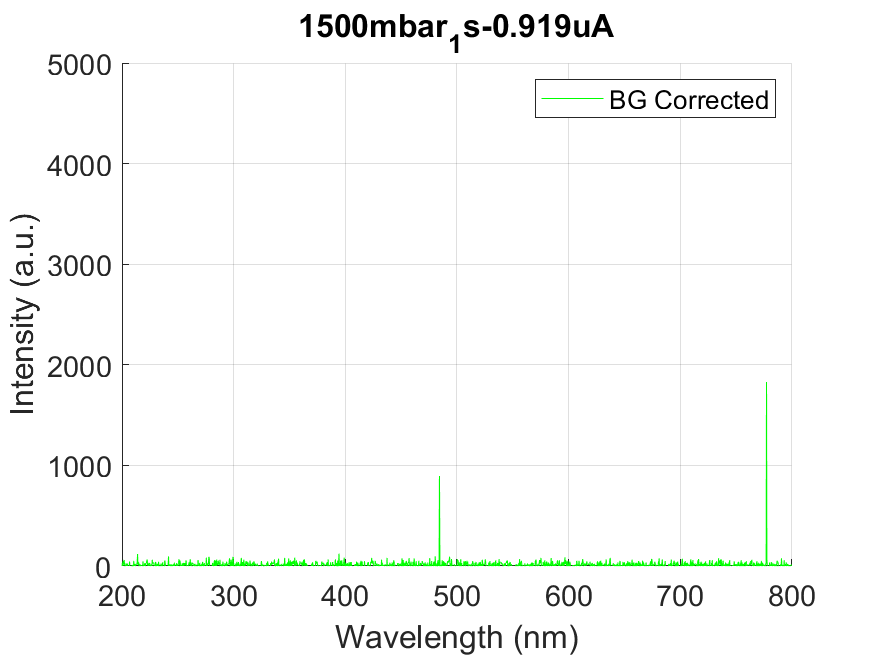

The data file committed next to this chart (first rows):
wavelength, intensity
178.8, 17.95
179.1, 17.95
179.5, 17.95
179.9, -9.36
180.3, 6.24
180.7, 7.803
181, 25.75
181.4, -14.04
181.8, -20.29
182.2, -30.43
182.6, -24.97
182.9, -8.58
183.3, 3.903
183.7, 5.46
184.1, 128
184.4, 6.24
184.8, 3.903
185.2, 46.03
185.6, 27.3
186, 36.67
186.3, 38.23
186.7, -35.89
187.1, 18.73
187.5, 13.26
187.9, -50.71
188.2, 17.94
188.6, -31.21
189, -23.4
189.4, -17.94
189.8, -20.28
190.1, 17.16
190.5, -31.21
190.9, 26.53
191.3, 53.83
191.7, 20.29
192, 17.94
192.4, 47.59
192.8, 11.7
193.2, 12.48
193.5, -5.46
193.9, 21.06
194.3, 0
194.7, 37.45
195.1, 28.87
195.4, 19.51
195.8, 14.04
196.2, -42.91
196.6, -25.74
196.9, 11.7
197.3, -14.83
197.7, -7.803
198.1, 21.84
198.4, 9.367
198.8, -21.06
199.2, -9.36
199.6, 0.78
200, -32.77
200.3, 35.11
200.7, -15.61
201.1, 49.15
... 1,988 more rows
